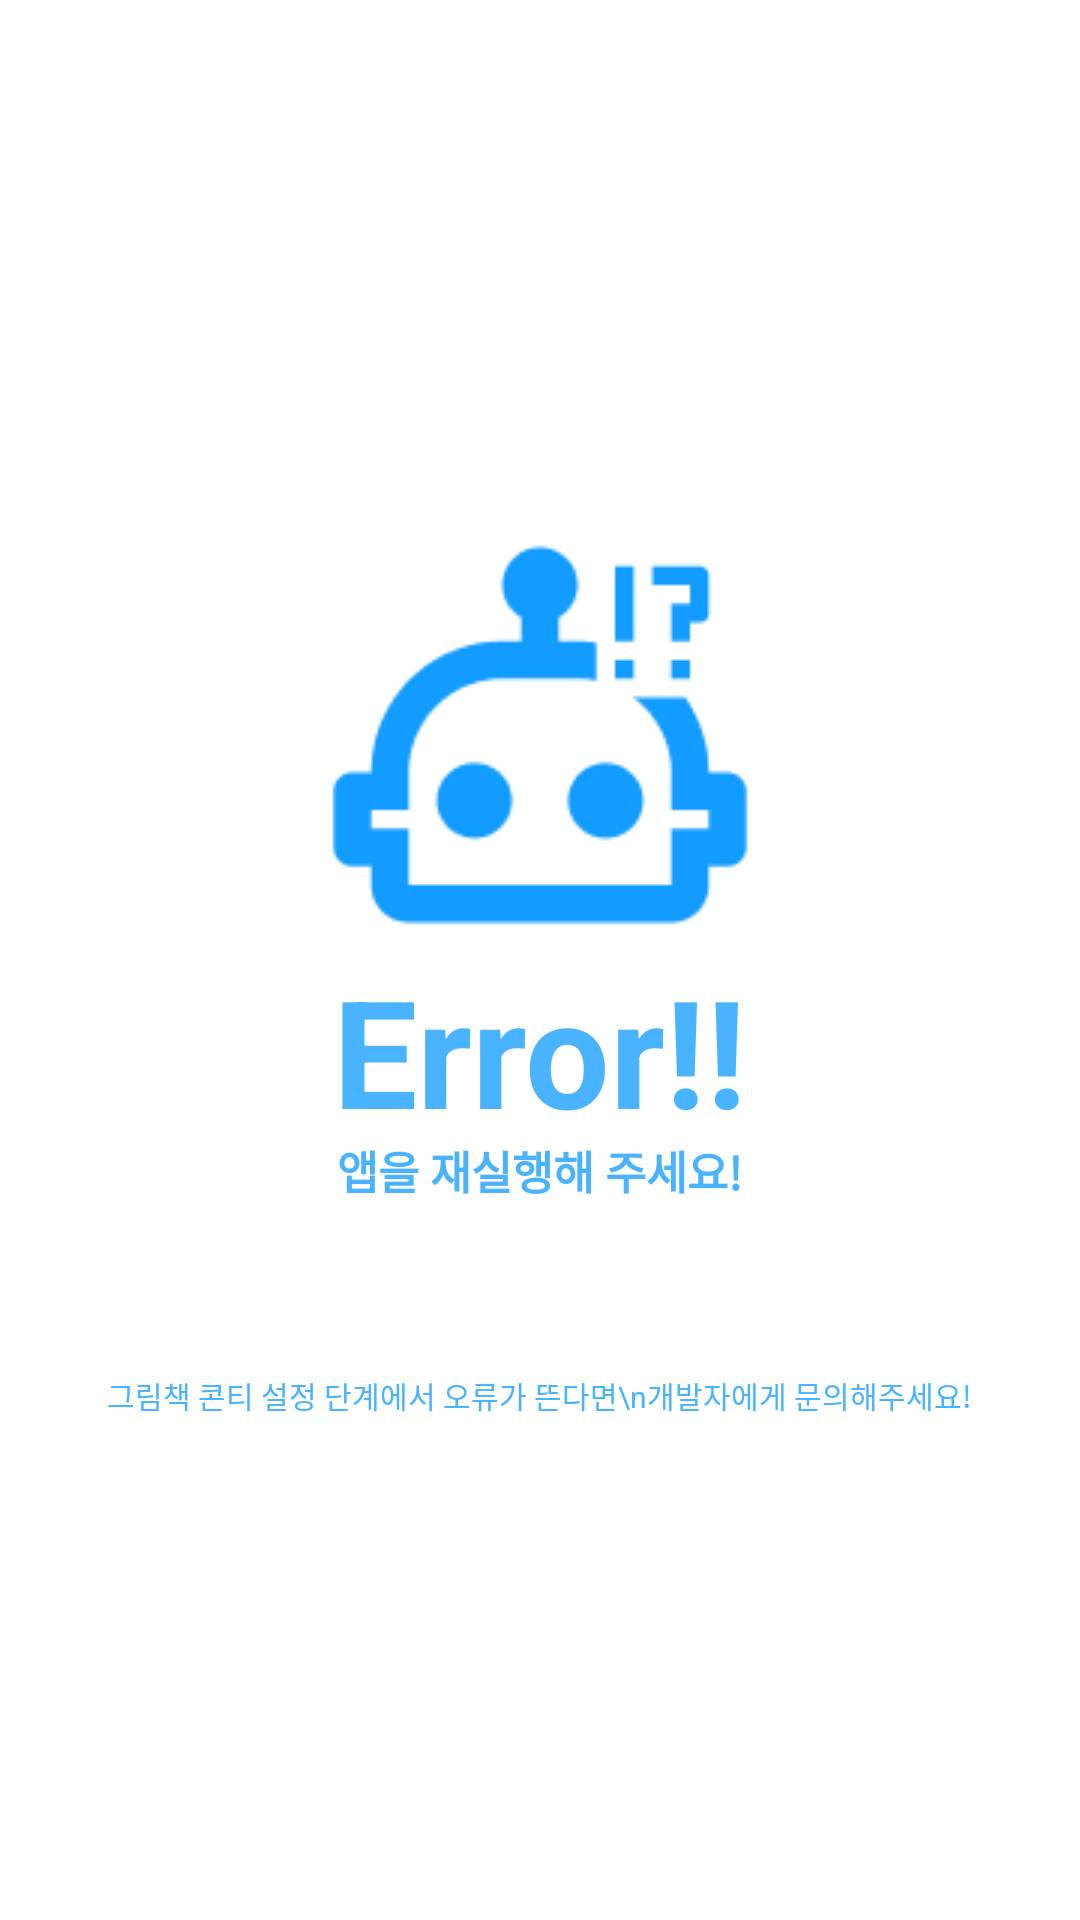

This screen was rendered from an Android layout file. Write that file and the resources it references.
<!-- AndroidManifest.xml: application theme Theme.MyApplication -->
<!-- res/layout/activity_error.xml -->
<?xml version="1.0" encoding="utf-8"?>
<androidx.constraintlayout.widget.ConstraintLayout xmlns:android="http://schemas.android.com/apk/res/android"
    xmlns:app="http://schemas.android.com/apk/res-auto"
    xmlns:tools="http://schemas.android.com/tools"
    android:layout_width="match_parent"
    android:layout_height="match_parent"
    tools:context=".LoadingActivity">

    <FrameLayout
        android:layout_width="match_parent"
        android:layout_height="match_parent">

        <ImageView
            android:layout_width="match_parent"
            android:layout_height="match_parent"
            android:id="@+id/error_gif"
            android:src="@drawable/error"
            android:scaleType="centerCrop"/>

        <TextView
            android:id="@+id/errorView"
            android:layout_width="wrap_content"
            android:layout_height="wrap_content"
            android:text="Error!!"
            android:textColor="#4AB3FF"
            android:textSize="50sp"
            android:textStyle="bold"
            android:layout_gravity="center"
            android:layout_marginTop="30dp" />

        <TextView
            android:id="@+id/additionalTextView"
            android:layout_width="wrap_content"
            android:layout_height="wrap_content"
            android:text="앱을 재실행해 주세요!"
            android:textColor="#4AB3FF"
            android:textSize="15sp"
            android:textStyle="bold"
            android:layout_gravity="center"
            android:layout_marginTop="70dp"/>

        <Button
            android:id="@+id/restartBtn"
            android:layout_width="150sp"
            android:layout_height="35sp"
            android:text="앱 재실행하기"
            android:backgroundTint="#0896FE"
            android:background="@drawable/home_round_button"
            android:textColor="@color/white"
            android:textSize="15sp"
            android:textStyle="bold"
            android:layout_gravity="center"
            android:layout_marginTop="110dp"/>

        <TextView
            android:id="@+id/additionalTextView2"
            android:layout_width="wrap_content"
            android:layout_height="wrap_content"
            android:gravity="center"
            android:text="그림책 콘티 설정 단계에서 오류가 뜬다면\n개발자에게 문의해주세요!"
            android:textColor="#4AB3FF"
            android:textSize="10sp"
            android:layout_gravity="center"
            android:layout_marginTop="145dp"/>

    </FrameLayout>

</androidx.constraintlayout.widget.ConstraintLayout>
<!-- resources referenced by this layout -->
<resources>
  <!-- drawable error: gif bitmap (drawable, 8831 bytes) -->
  <style name="Theme.MyApplication" parent="Theme.AppCompat.Light.DarkActionBar">
          
          <item name="colorPrimary">#2263EA</item>
          <item name="colorPrimaryVariant">#2263EA</item>
          <item name="colorOnPrimary">@color/white</item>
          
          <item name="colorSecondary">@color/teal_200</item>
          <item name="colorSecondaryVariant">@color/teal_700</item>
          <item name="colorOnSecondary">@color/black</item>
          
          <item name="android:statusBarColor" tools:targetApi="21">?attr/colorPrimaryVariant</item>
          
      </style>
  <!-- not gathered from this repository: default colours our renderer supplied (Android Studio template values) -->
  <color name="teal_200">#FF03DAC5</color>
  <color name="teal_700">#FF018786</color>
  <color name="black">#FF000000</color>
  <color name="white">#FFFFFFFF</color>
</resources>
